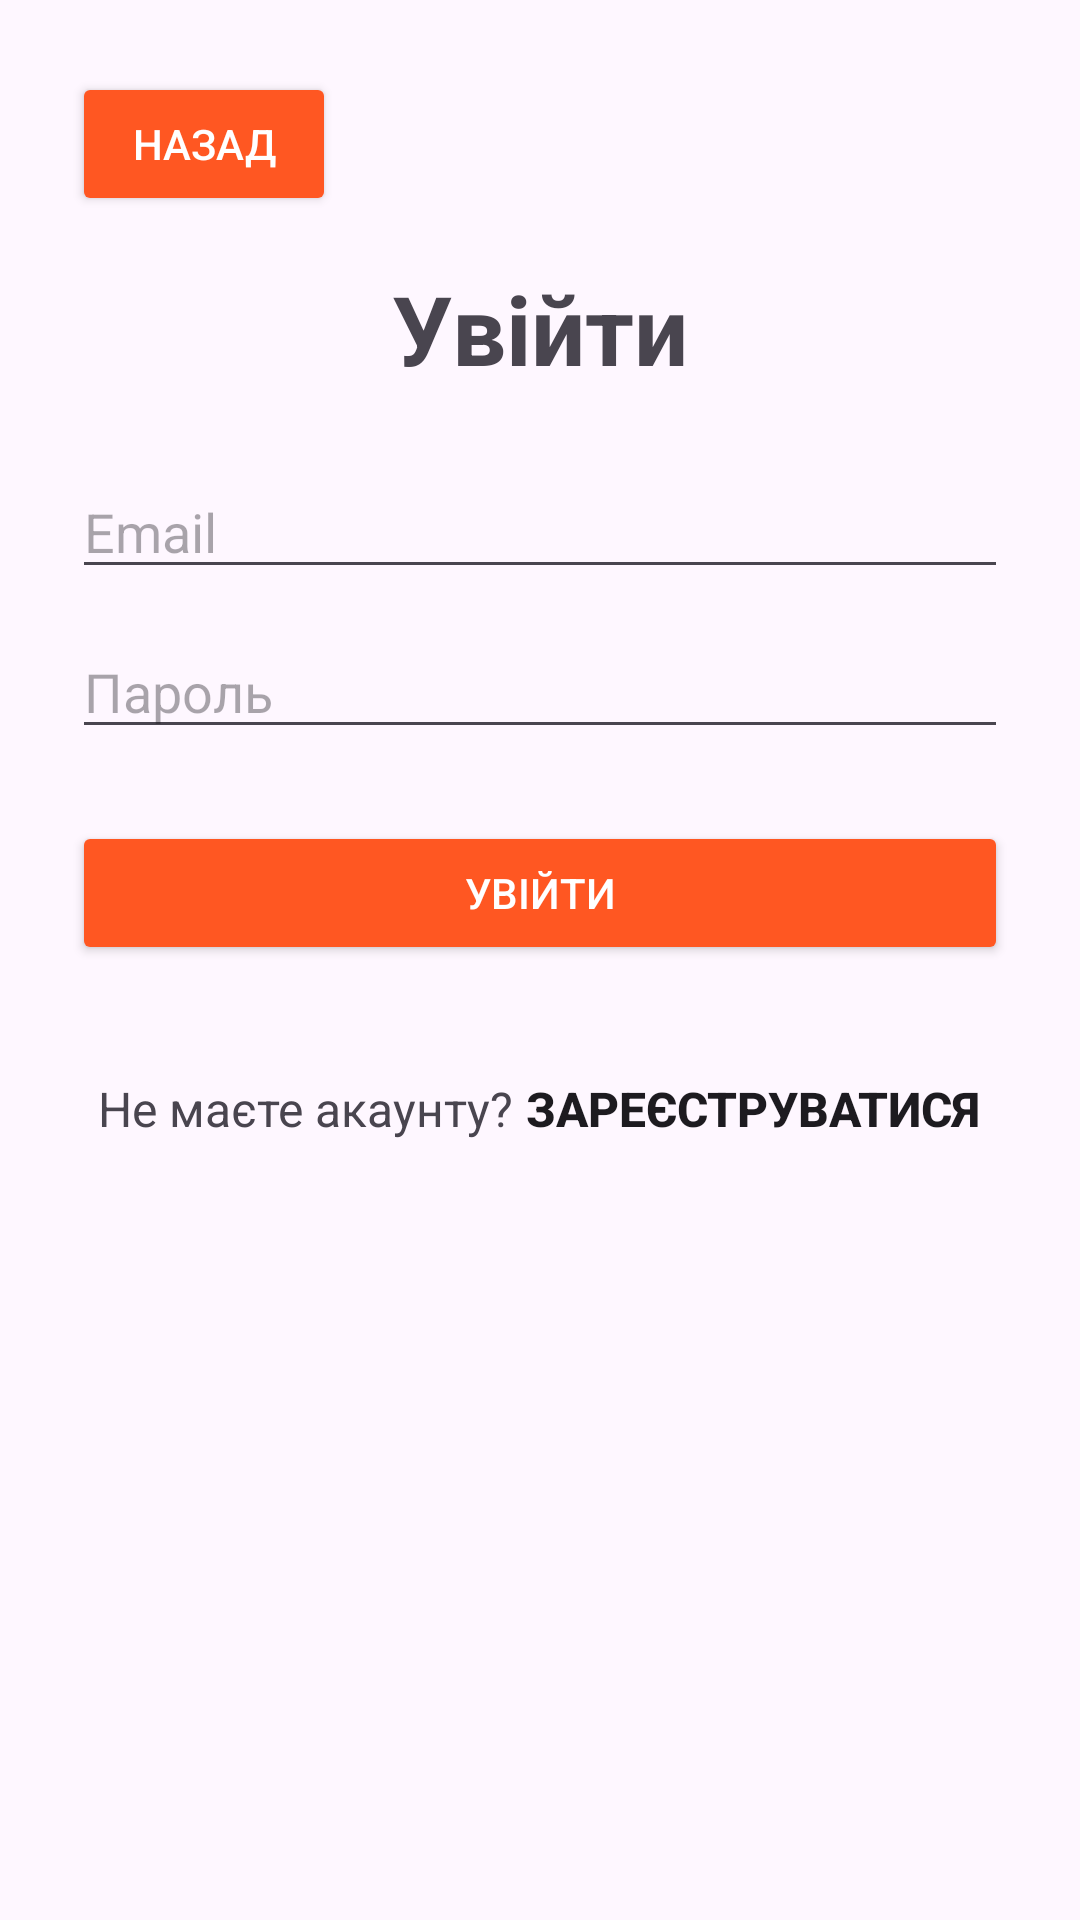

Layout XML and referenced resources for this Android screen:
<!-- AndroidManifest.xml: application theme Theme.RemontTracker -->
<!-- res/layout/activity_login.xml -->
<?xml version="1.0" encoding="utf-8"?>
<ScrollView xmlns:android="http://schemas.android.com/apk/res/android"
    android:layout_width="match_parent"
    android:layout_height="match_parent"
    android:padding="24dp">

    <LinearLayout
        android:layout_width="match_parent"
        android:layout_height="wrap_content"
        android:orientation="vertical"
        android:gravity="center_horizontal">

        
        <LinearLayout
            android:layout_width="match_parent"
            android:layout_height="wrap_content"
            android:gravity="start"
            android:layout_marginBottom="16dp">

            <Button
                android:id="@+id/button_back"
                android:layout_width="wrap_content"
                android:layout_height="wrap_content"
                android:text="Назад"
                android:backgroundTint="#FF5722"
                android:textColor="@android:color/white" />
        </LinearLayout>

        
        <TextView
            android:layout_width="wrap_content"
            android:layout_height="wrap_content"
            android:text="Увійти"
            android:textSize="32sp"
            android:textStyle="bold"
            android:layout_marginBottom="24dp"/>

        
        <EditText
            android:id="@+id/input_email"
            android:layout_width="match_parent"
            android:layout_height="wrap_content"
            android:hint="Email"
            android:inputType="textEmailAddress"
            android:layout_marginBottom="12dp"/>

        
        <EditText
            android:id="@+id/input_password"
            android:layout_width="match_parent"
            android:layout_height="wrap_content"
            android:hint="Пароль"
            android:inputType="textPassword"
            android:layout_marginBottom="24dp"/>

        
        <Button
            android:id="@+id/button_login"
            android:layout_width="match_parent"
            android:layout_height="wrap_content"
            android:text="Увійти"
            android:backgroundTint="#FF5722"
            android:textColor="@android:color/white"
            android:layout_marginBottom="24dp"/>

        
        <LinearLayout
            android:layout_width="wrap_content"
            android:layout_height="wrap_content"
            android:orientation="horizontal"
            android:gravity="center">

            <TextView
                android:layout_width="wrap_content"
                android:layout_height="wrap_content"
                android:text="Не маєте акаунту? "
                android:textSize="16sp"/>

            <Button
                android:id="@+id/button_register"
                android:layout_width="wrap_content"
                android:layout_height="wrap_content"
                android:text="Зареєструватися"
                android:background="@null"
                android:backgroundTint="#FF5722"
                android:textStyle="bold"
                android:textSize="16sp"/>
        </LinearLayout>

    </LinearLayout>
</ScrollView>
<!-- resources referenced by this layout -->
<resources>
  <style name="Theme.RemontTracker" parent="Base.Theme.RemontTracker" />
  <style name="Base.Theme.RemontTracker" parent="Theme.Material3.Light.NoActionBar">
          
          
  
      </style>
</resources>
